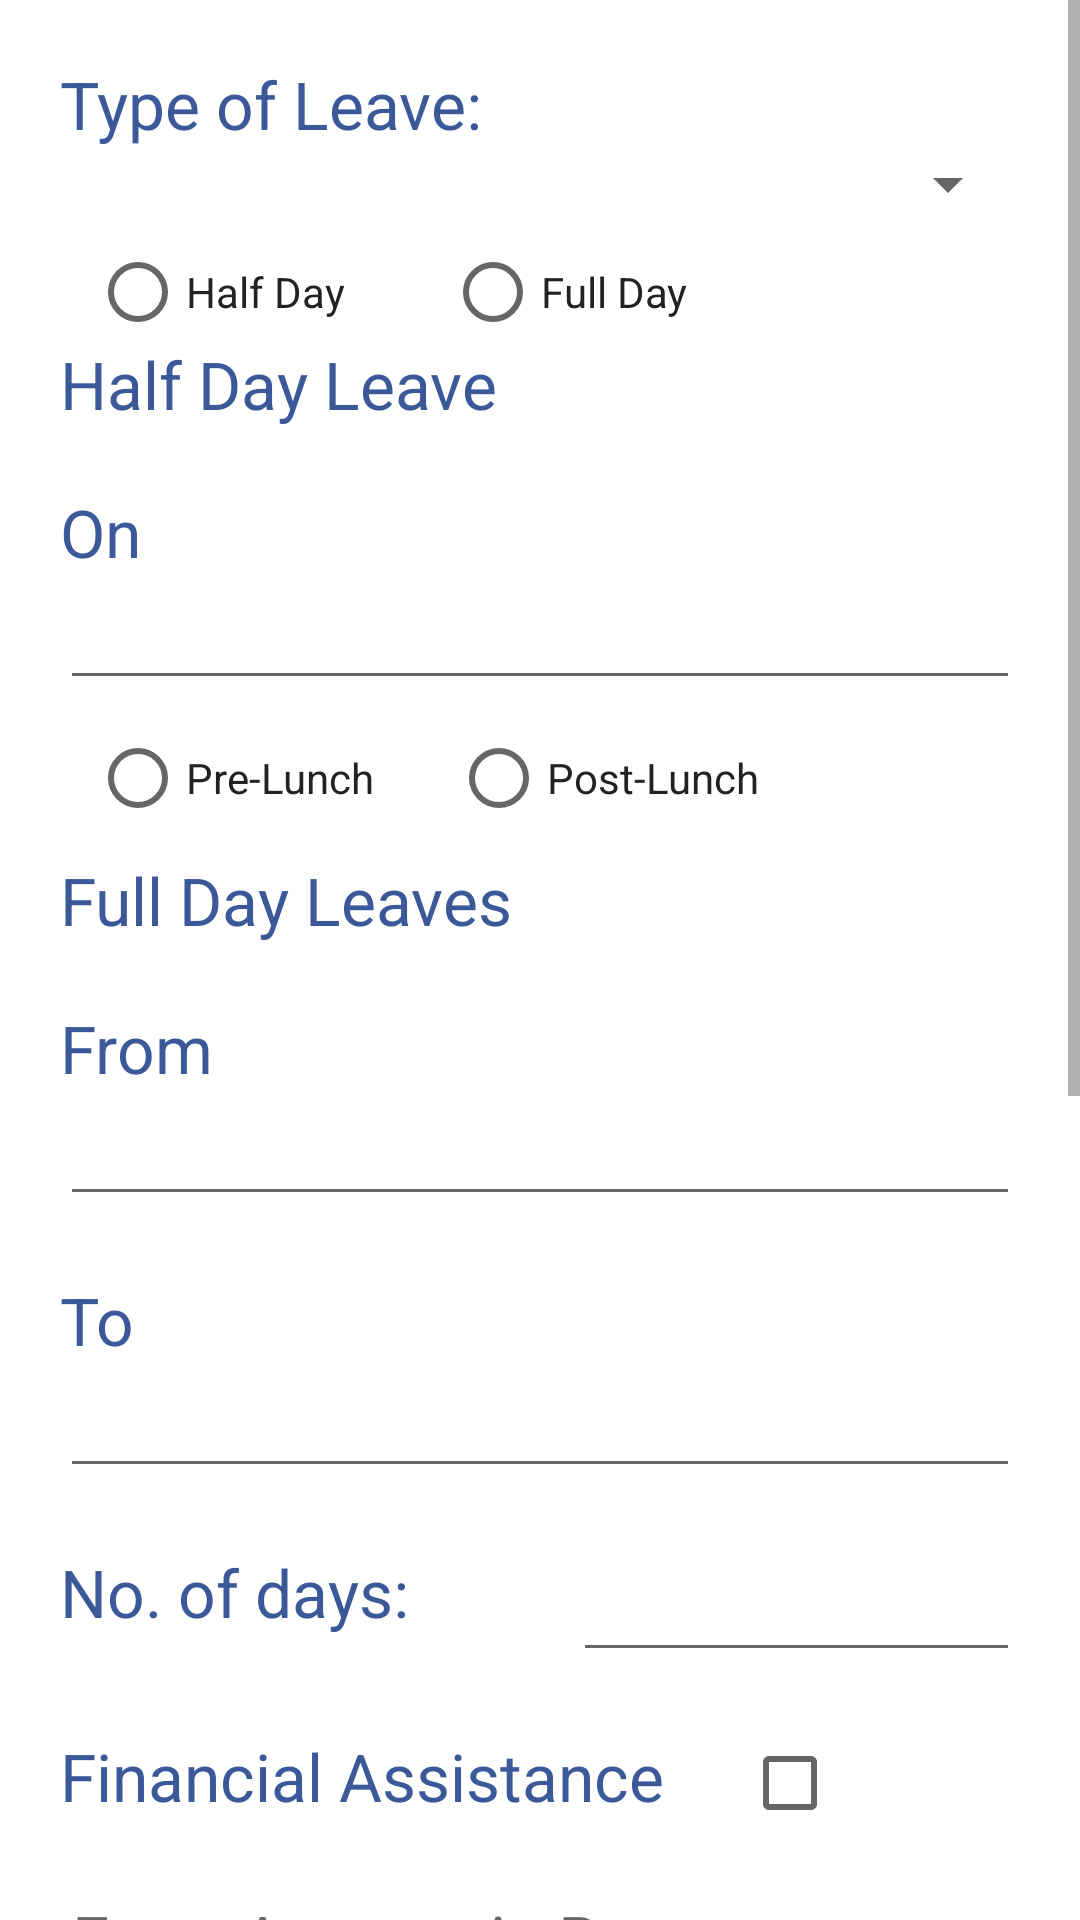

This screen was rendered from an Android layout file. Write that file and the resources it references.
<!-- AndroidManifest.xml: application theme AppTheme -->
<!-- res/layout/activity_apply_leave.xml -->
<ScrollView xmlns:android="http://schemas.android.com/apk/res/android"
    android:layout_width="match_parent"
    android:layout_height="match_parent"
    android:background="@android:color/white"
    android:fillViewport="true">

    <LinearLayout
        android:layout_width="match_parent"
        android:focusable="true"
        android:focusableInTouchMode="true"
        android:padding="20dp"
        android:layout_height="wrap_content"
        android:orientation="vertical">

        <TextView
            android:id="@+id/leave"
            android:layout_weight="0.1"
            android:layout_width="match_parent"
            android:layout_height="wrap_content"
            android:text="@string/leave"
            android:textColor="#3b5998"
            android:textSize="@dimen/abc_text_size_large_material" />

        <Spinner
            android:layout_weight="0.1"
            android:id="@+id/leave_spinner"
            android:layout_width="match_parent"
            android:layout_height="wrap_content"
            android:spinnerMode="dropdown" />

        <RadioGroup
            android:id="@+id/radioGroup1"
            android:layout_width="match_parent"
            android:layout_height="wrap_content"
            android:layout_marginLeft="10dp"
            android:layout_marginRight="10dp"
            android:layout_marginTop="8dp"
            android:orientation="horizontal"
            android:weightSum="2">

            <RadioButton
                android:layout_width="wrap_content"
                android:layout_height="wrap_content"
                android:text="Half Day"
                android:id="@+id/hday"
                android:textColor="@color/input_login"
                android:layout_weight="0.5" />

            <RadioButton
                android:layout_width="wrap_content"
                android:layout_height="wrap_content"
                android:text="Full Day"
                android:id="@+id/fday"
                android:textColor="@color/input_login"
                android:layout_weight="0.5" />
        </RadioGroup>

        <TextView
            android:layout_width="fill_parent"
            android:layout_height="wrap_content"
            android:id="@+id/hllabel"
            android:textColor="#3b5998"
            android:textSize="@dimen/abc_text_size_large_material"
            android:layout_weight="0.1"
            android:text="Half Day Leave" />

        <TextView
            android:id="@+id/onlabel"
            android:layout_weight="0.1"
            android:layout_width="match_parent"
            android:layout_height="wrap_content"
            android:text="On"
            android:textColor="#3b5998"
            android:layout_marginTop="20dp"
            android:textSize="@dimen/abc_text_size_large_material" />

        <EditText
            android:layout_weight="0.1"
            android:id="@+id/on"
            android:layout_width="match_parent"
            android:layout_height="wrap_content"
            android:focusable="false" />

        <RadioGroup
            android:id="@+id/radioGroup2"
            android:layout_width="match_parent"
            android:layout_height="wrap_content"
            android:layout_marginLeft="10dp"
            android:layout_marginRight="10dp"
            android:layout_marginTop="10dp"
            android:layout_marginBottom="10dp"
            android:orientation="horizontal"
            android:weightSum="2">

            <RadioButton
                android:layout_width="wrap_content"
                android:layout_height="wrap_content"
                android:text="@string/pre"
                android:id="@+id/pre"
                android:textColor="@color/input_login"
                android:layout_weight="0.5" />

            <RadioButton
                android:layout_width="wrap_content"
                android:layout_height="wrap_content"
                android:text="@string/post"
                android:id="@+id/post"
                android:textColor="@color/input_login"
                android:layout_weight="0.5" />
        </RadioGroup>

        <TextView
            android:layout_width="fill_parent"
            android:layout_height="wrap_content"
            android:id="@+id/fllabel"
            android:textColor="#3b5998"
            android:textSize="@dimen/abc_text_size_large_material"
            android:layout_weight="0.1"
            android:text="Full Day Leaves" />

        <TextView
            android:id="@+id/from"
            android:layout_weight="0.1"
            android:layout_width="match_parent"
            android:layout_height="wrap_content"
            android:text="@string/from"
            android:textColor="#3b5998"
            android:layout_marginTop="20dp"
            android:textSize="@dimen/abc_text_size_large_material" />

        <EditText
            android:layout_weight="0.1"
            android:id="@+id/et1"
            android:layout_width="match_parent"
            android:layout_height="wrap_content"
            android:focusable="false" />

        <TextView
            android:layout_weight="0.1"
            android:id="@+id/to"
            android:layout_width="match_parent"
            android:layout_height="wrap_content"
            android:text="@string/to"
            android:textColor="#3b5998"
            android:textSize="@dimen/abc_text_size_large_material"
            android:layout_marginTop="20dp" />

        <EditText
            android:layout_weight="0.1"
            android:id="@+id/et2"
            android:layout_width="match_parent"
            android:layout_height="wrap_content"
            android:focusable="false" />

        <LinearLayout
            android:layout_weight="0.1"
            android:layout_width="match_parent"
            android:layout_height="wrap_content"
            android:layout_marginTop="20dp"
            android:orientation="horizontal">

            <TextView
                android:layout_weight="0.3"
                android:id="@+id/no"
                android:layout_width="wrap_content"
                android:layout_height="match_parent"
                android:text="@string/number"
                android:textColor="#3b5998"
                android:textSize="@dimen/abc_text_size_large_material" />

            <EditText
                android:layout_weight="0.7"
                android:id="@+id/et3"
                android:gravity="center"
                android:layout_width="wrap_content"
                android:layout_height="match_parent" />
        </LinearLayout>

        <LinearLayout
            android:layout_weight="0.1"
            android:layout_width="match_parent"
            android:layout_height="wrap_content"
            android:layout_marginTop="20dp"
            android:orientation="horizontal">

            <TextView
                android:layout_weight="0.3"
                android:id="@+id/falabel"
                android:layout_width="wrap_content"
                android:layout_height="match_parent"
                android:text="Financial Assistance"
                android:textColor="#3b5998"
                android:textSize="@dimen/abc_text_size_large_material" />

            <CheckBox
                android:layout_weight="0.7"
                android:id="@+id/fa"
                android:gravity="center"
                android:layout_width="wrap_content"
                android:layout_height="match_parent"
                android:focusable="false" />
        </LinearLayout>

        <EditText
            android:layout_width="match_parent"
            android:layout_height="wrap_content"
            android:inputType="numberDecimal"
            android:layout_weight="0.1"
            android:id="@+id/amt"
            android:textColor="@android:color/black"
            android:textSize="@dimen/abc_text_size_large_material"
            android:layout_marginTop="10dp"
            android:hint="Enter Amount in Rs" />

        <TextView
            android:layout_weight="0.1"
            android:id="@+id/reason"
            android:layout_width="match_parent"
            android:layout_height="wrap_content"
            android:text="@string/reason"
            android:textColor="#3b5998"
            android:textSize="18sp"
            android:layout_marginTop="20dp" />

        <Spinner
            android:layout_weight="0.1"
            android:id="@+id/Reason_spinner"
            android:layout_width="match_parent"
            android:layout_height="wrap_content"
            android:spinnerMode="dropdown" />

        <EditText
            android:layout_width="match_parent"
            android:layout_height="wrap_content"
            android:id="@+id/nreason"
            android:hint="Mention Reason"
            android:textSize="18sp"
            android:textColor="@android:color/black"
            android:padding="@dimen/pad_10dp"
            android:gravity="top|left"
            android:lines="8" />

        <TextView
            android:layout_width="match_parent"
            android:id="@+id/alt"
            android:layout_height="wrap_content"
            android:layout_marginTop="20dp"
            android:layout_weight="0.1"
            android:text="Alternate Faculty: "
            android:textColor="#3b5998"
            android:textSize="@dimen/abc_text_size_large_material" />

        <EditText
            android:id="@+id/et4"
            android:layout_weight="0.1"
            android:layout_width="match_parent"
            android:layout_height="wrap_content"
            android:hint="Faculty name"
            android:gravity="center"
            android:focusable="true" />

        <LinearLayout
            android:layout_weight="0.1"
            android:layout_width="match_parent"
            android:layout_height="wrap_content"
            android:layout_marginTop="30dp"
            android:orientation="horizontal">

            <Button
                android:id="@+id/cancel"
                android:layout_weight="0.5"
                android:layout_width="wrap_content"
                android:layout_height="match_parent"
                android:text="@string/cancel"
                android:drawableLeft="@mipmap/reject"
                android:textSize="15sp"
                android:padding="5dp"
                android:layout_marginRight="5dp"
                android:background="@drawable/button4"
                android:textColor="@android:color/white"
                android:onClick="cancel" />

            <Button
                android:padding="5dp"
                android:layout_weight="0.5"
                android:id="@+id/submit"
                android:layout_width="wrap_content"
                android:layout_height="match_parent"
                android:text="@string/submit"
                android:drawableLeft="@mipmap/accept"
                android:textSize="15sp"
                android:layout_marginLeft="5dp"
                android:background="@drawable/button5"
                android:textColor="@android:color/white"
                android:onClick="submit" />
        </LinearLayout>

    </LinearLayout>
</ScrollView>
<!-- resources referenced by this layout -->
<resources>
  <color name="input_login">#222222</color>
  <dimen name="pad_10dp">10dp</dimen>
  <!-- drawable button4 (drawable) -->
  <?xml version="1.0" encoding="utf-8"?>
  <selector xmlns:android="http://schemas.android.com/apk/res/android">
      <item android:state_pressed="false">
          <shape android:shape="rectangle">
              <corners android:radius="30dip" />
              <stroke android:width="2dip" android:color="@color/btn_login" />
              <gradient android:angle="-90" android:startColor="@color/btn_login" android:endColor="@color/btn_login" />
          </shape>
      </item>
      <item android:state_pressed="true">
          <shape android:shape="rectangle">
              <corners android:radius="30dip" />
              <stroke android:width="1dip" android:color="@color/btn_login2" />
              <gradient android:angle="-90" android:startColor="@color/btn_login2" android:endColor="@color/btn_login2" />
          </shape>
      </item>
  </selector>
  <!-- drawable button5 (drawable) -->
  <?xml version="1.0" encoding="utf-8"?>
  <selector xmlns:android="http://schemas.android.com/apk/res/android">
      <item android:state_pressed="false">
          <shape android:shape="rectangle">
              <corners android:radius="30dip" />
              <stroke android:width="2dip" android:color="@color/btn_logout_bg" />
              <gradient android:angle="-90" android:startColor="@color/btn_logout_bg" android:endColor="@color/btn_logout_bg" />
          </shape>
      </item>
      <item android:state_pressed="true">
          <shape android:shape="rectangle">
              <corners android:radius="30dip" />
              <stroke android:width="2dip" android:color="@color/btn_logout_bg2" />
              <gradient android:angle="-90" android:startColor="@color/btn_logout_bg2" android:endColor="@color/btn_logout_bg2" />
          </shape>
      </item>
  </selector>
  <!-- mipmap accept: png bitmap (mipmap-hdpi, 1744 bytes) -->
  <string name="cancel">Cancel</string>
  <string name="from">From</string>
  <string name="leave">Type of Leave:</string>
  <string name="number">No. of days:</string>
  <string name="post">Post-Lunch</string>
  <string name="pre">Pre-Lunch</string>
  <string name="reason">Reason:</string>
  <string name="submit">Submit</string>
  <string name="to">To</string>
  <style name="AppTheme" parent="Theme.AppCompat.Light.DarkActionBar">
          <item name="android:actionBarStyle">@style/MyActionBar</item>
          <item name="actionBarStyle">@style/MyActionBar</item>
      </style>
  <color name="btn_login">#26ae90</color>
  <color name="btn_login2">#5d67fc54</color>
  <color name="btn_logout_bg">#ff6861</color>
  <color name="btn_logout_bg2">#82de7c79</color>
  <style name="MyActionBar" parent="@style/Widget.AppCompat.Light.ActionBar">
          <item name="android:background">#3cff00</item>
          <item name="background">@color/green</item>
      </style>
  <color name="green">#f51cdc29</color>
</resources>
